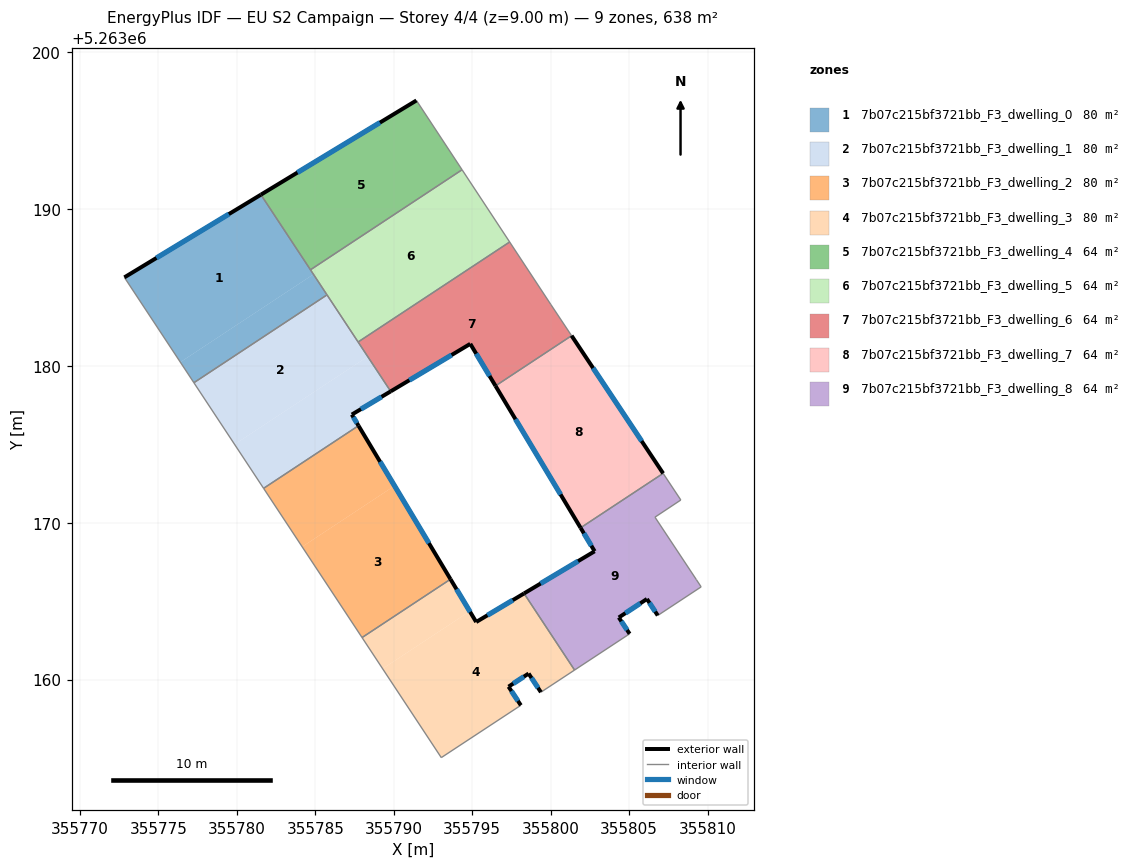
=== STOREY PLAN SPEC (per zone: floor XY polygon, exterior-wall plan segments, windows/doors) ===
zone 1: 7b07c215bf3721bb_F3_dwelling_0  (79.7 m²)
  floor: (355781.53, 5263190.90) (355784.88, 5263185.83) (355776.40, 5263180.23) (355772.84, 5263185.63)
  floor: (355784.88, 5263185.83) (355785.75, 5263184.52) (355777.26, 5263178.92) (355776.40, 5263180.23)
  exterior wall: (355781.53, 5263190.90) – (355772.84, 5263185.63)  [10.2 m]
    window: (355779.49, 5263189.66) – (355774.88, 5263186.87)  [8.6 m²]
  interior walls: 4
zone 2: 7b07c215bf3721bb_F3_dwelling_1  (79.7 m²)
  floor: (355785.75, 5263184.52) (355788.34, 5263180.59) (355779.86, 5263174.99) (355777.26, 5263178.92)
  floor: (355788.34, 5263180.59) (355789.80, 5263178.37) (355787.33, 5263176.89) (355787.75, 5263176.18) (355781.71, 5263172.19) (355779.86, 5263174.99)
  exterior wall: (355787.33, 5263176.89) – (355789.80, 5263178.37)  [2.9 m]
    window: (355787.91, 5263177.24) – (355789.22, 5263178.02)  [2.4 m²]
  exterior wall: (355787.75, 5263176.18) – (355787.33, 5263176.89)  [0.8 m]
    window: (355787.65, 5263176.35) – (355787.43, 5263176.72)  [0.7 m²]
  interior walls: 5
zone 3: 7b07c215bf3721bb_F3_dwelling_2  (79.7 m²)
  floor: (355787.75, 5263176.18) (355790.05, 5263172.35) (355784.16, 5263168.47) (355781.71, 5263172.19)
  floor: (355790.05, 5263172.35) (355793.61, 5263166.40) (355787.98, 5263162.68) (355784.16, 5263168.47)
  exterior wall: (355793.61, 5263166.40) – (355787.75, 5263176.18)  [11.4 m]
    window: (355792.24, 5263168.70) – (355789.13, 5263173.88)  [9.6 m²]
  interior walls: 3
zone 4: 7b07c215bf3721bb_F3_dwelling_3  (79.7 m²)
  floor: (355793.61, 5263166.40) (355794.84, 5263164.36) (355789.29, 5263160.70) (355787.98, 5263162.68)
  floor: (355798.30, 5263165.49) (355801.52, 5263160.61) (355799.38, 5263159.20) (355798.59, 5263160.39) (355797.31, 5263159.55) (355798.10, 5263158.37) (355793.03, 5263155.03) (355789.29, 5263160.70) (355794.84, 5263164.36) (355795.25, 5263163.67)
  exterior wall: (355795.25, 5263163.67) – (355793.61, 5263166.40)  [3.2 m]
    window: (355794.87, 5263164.31) – (355794.00, 5263165.76)  [2.7 m²]
  exterior wall: (355798.30, 5263165.49) – (355795.25, 5263163.67)  [3.6 m]
    window: (355797.58, 5263165.06) – (355795.97, 5263164.10)  [3.0 m²]
  exterior wall: (355798.59, 5263160.39) – (355799.38, 5263159.20)  [1.4 m]
    window: (355798.78, 5263160.11) – (355799.19, 5263159.48)  [1.2 m²]
  exterior wall: (355797.31, 5263159.55) – (355798.59, 5263160.39)  [1.5 m]
    window: (355797.61, 5263159.75) – (355798.29, 5263160.19)  [1.3 m²]
  exterior wall: (355798.10, 5263158.37) – (355797.31, 5263159.55)  [1.4 m]
    window: (355797.91, 5263158.64) – (355797.50, 5263159.27)  [1.2 m²]
  interior walls: 5
zone 5: 7b07c215bf3721bb_F3_dwelling_4  (63.8 m²)
  floor: (355791.44, 5263196.90) (355794.35, 5263192.49) (355784.69, 5263186.11) (355781.53, 5263190.90)
  exterior wall: (355791.44, 5263196.90) – (355781.53, 5263190.90)  [11.6 m]
    window: (355789.12, 5263195.49) – (355783.86, 5263192.31)  [9.8 m²]
  interior walls: 3
zone 6: 7b07c215bf3721bb_F3_dwelling_5  (63.8 m²)
  floor: (355794.35, 5263192.49) (355797.38, 5263187.88) (355787.73, 5263181.51) (355784.69, 5263186.11)
  interior walls: 5
zone 7: 7b07c215bf3721bb_F3_dwelling_6  (63.8 m²)
  floor: (355797.38, 5263187.88) (355800.01, 5263183.90) (355801.33, 5263181.92) (355796.48, 5263178.72) (355794.88, 5263181.39) (355789.80, 5263178.37) (355787.73, 5263181.51)
  exterior wall: (355794.88, 5263181.39) – (355796.48, 5263178.72)  [3.1 m]
    window: (355795.25, 5263180.77) – (355796.10, 5263179.35)  [2.6 m²]
  exterior wall: (355789.80, 5263178.37) – (355794.88, 5263181.39)  [5.9 m]
    window: (355790.99, 5263179.08) – (355793.68, 5263180.68)  [5.0 m²]
  interior walls: 5
zone 8: 7b07c215bf3721bb_F3_dwelling_7  (63.8 m²)
  floor: (355801.33, 5263181.92) (355807.16, 5263173.14) (355801.90, 5263169.67) (355796.48, 5263178.72)
  exterior wall: (355796.48, 5263178.72) – (355801.90, 5263169.67)  [10.5 m]
    window: (355797.75, 5263176.59) – (355800.63, 5263171.80)  [8.9 m²]
  exterior wall: (355807.16, 5263173.14) – (355801.33, 5263181.92)  [10.5 m]
    window: (355805.79, 5263175.20) – (355802.70, 5263179.86)  [8.9 m²]
  interior walls: 2
zone 9: 7b07c215bf3721bb_F3_dwelling_8  (63.8 m²)
  floor: (355808.29, 5263171.45) (355806.64, 5263170.35) (355809.28, 5263166.37) (355809.59, 5263165.91) (355806.82, 5263164.09) (355806.13, 5263165.14) (355804.34, 5263163.96) (355805.03, 5263162.92) (355801.52, 5263160.61) (355798.30, 5263165.49) (355802.80, 5263168.18) (355801.90, 5263169.67) (355807.16, 5263173.14)
  exterior wall: (355806.13, 5263165.14) – (355806.82, 5263164.09)  [1.3 m]
    window: (355806.29, 5263164.89) – (355806.66, 5263164.33)  [1.1 m²]
  exterior wall: (355804.34, 5263163.96) – (355806.13, 5263165.14)  [2.1 m]
    window: (355804.76, 5263164.24) – (355805.71, 5263164.86)  [1.8 m²]
  exterior wall: (355805.03, 5263162.92) – (355804.34, 5263163.96)  [1.2 m]
    window: (355804.87, 5263163.16) – (355804.50, 5263163.72)  [1.1 m²]
  exterior wall: (355802.80, 5263168.18) – (355798.30, 5263165.49)  [5.2 m]
    window: (355801.74, 5263167.55) – (355799.36, 5263166.12)  [4.4 m²]
  exterior wall: (355801.90, 5263169.67) – (355802.80, 5263168.18)  [1.7 m]
    window: (355802.11, 5263169.32) – (355802.59, 5263168.53)  [1.5 m²]
  interior walls: 8

=== DERIVED (storey summary) ===
Building: EU S2 Campaign
Storey: 4 of 4  (floor level z = 9.00 m)
Storey gross floor area: 637.8 m²
Zones on this storey: 9
  - 7b07c215bf3721bb_F3_dwelling_0: floor 79.7 m²; exterior wall 10.2 m (30.5 m²); 1 window(s) 8.6 m²; WWR 28.1%
  - 7b07c215bf3721bb_F3_dwelling_1: floor 79.7 m²; exterior wall 3.7 m (11.1 m²); 2 window(s) 3.1 m²; WWR 28.1%
  - 7b07c215bf3721bb_F3_dwelling_2: floor 79.7 m²; exterior wall 11.4 m (34.2 m²); 1 window(s) 9.6 m²; WWR 28.1%
  - 7b07c215bf3721bb_F3_dwelling_3: floor 79.7 m²; exterior wall 11.1 m (33.3 m²); 5 window(s) 9.4 m²; WWR 28.1%
  - 7b07c215bf3721bb_F3_dwelling_4: floor 63.8 m²; exterior wall 11.6 m (34.8 m²); 1 window(s) 9.8 m²; WWR 28.1%
  - 7b07c215bf3721bb_F3_dwelling_5: floor 63.8 m²
  - 7b07c215bf3721bb_F3_dwelling_6: floor 63.8 m²; exterior wall 9.0 m (27.1 m²); 2 window(s) 7.6 m²; WWR 28.1%
  - 7b07c215bf3721bb_F3_dwelling_7: floor 63.8 m²; exterior wall 21.1 m (63.2 m²); 2 window(s) 17.8 m²; WWR 28.1%
  - 7b07c215bf3721bb_F3_dwelling_8: floor 63.8 m²; exterior wall 11.6 m (34.9 m²); 5 window(s) 9.8 m²; WWR 28.1%
Zone adjacency (shared interzone walls):
  - 7b07c215bf3721bb_F3_dwelling_0 ↔ 7b07c215bf3721bb_F3_dwelling_1
  - 7b07c215bf3721bb_F3_dwelling_0 ↔ 7b07c215bf3721bb_F3_dwelling_4
  - 7b07c215bf3721bb_F3_dwelling_0 ↔ 7b07c215bf3721bb_F3_dwelling_5
  - 7b07c215bf3721bb_F3_dwelling_1 ↔ 7b07c215bf3721bb_F3_dwelling_2
  - 7b07c215bf3721bb_F3_dwelling_1 ↔ 7b07c215bf3721bb_F3_dwelling_5
  - 7b07c215bf3721bb_F3_dwelling_1 ↔ 7b07c215bf3721bb_F3_dwelling_6
  - 7b07c215bf3721bb_F3_dwelling_2 ↔ 7b07c215bf3721bb_F3_dwelling_3
  - 7b07c215bf3721bb_F3_dwelling_3 ↔ 7b07c215bf3721bb_F3_dwelling_8
  - 7b07c215bf3721bb_F3_dwelling_4 ↔ 7b07c215bf3721bb_F3_dwelling_5
  - 7b07c215bf3721bb_F3_dwelling_5 ↔ 7b07c215bf3721bb_F3_dwelling_6
  - 7b07c215bf3721bb_F3_dwelling_6 ↔ 7b07c215bf3721bb_F3_dwelling_7
  - 7b07c215bf3721bb_F3_dwelling_7 ↔ 7b07c215bf3721bb_F3_dwelling_8